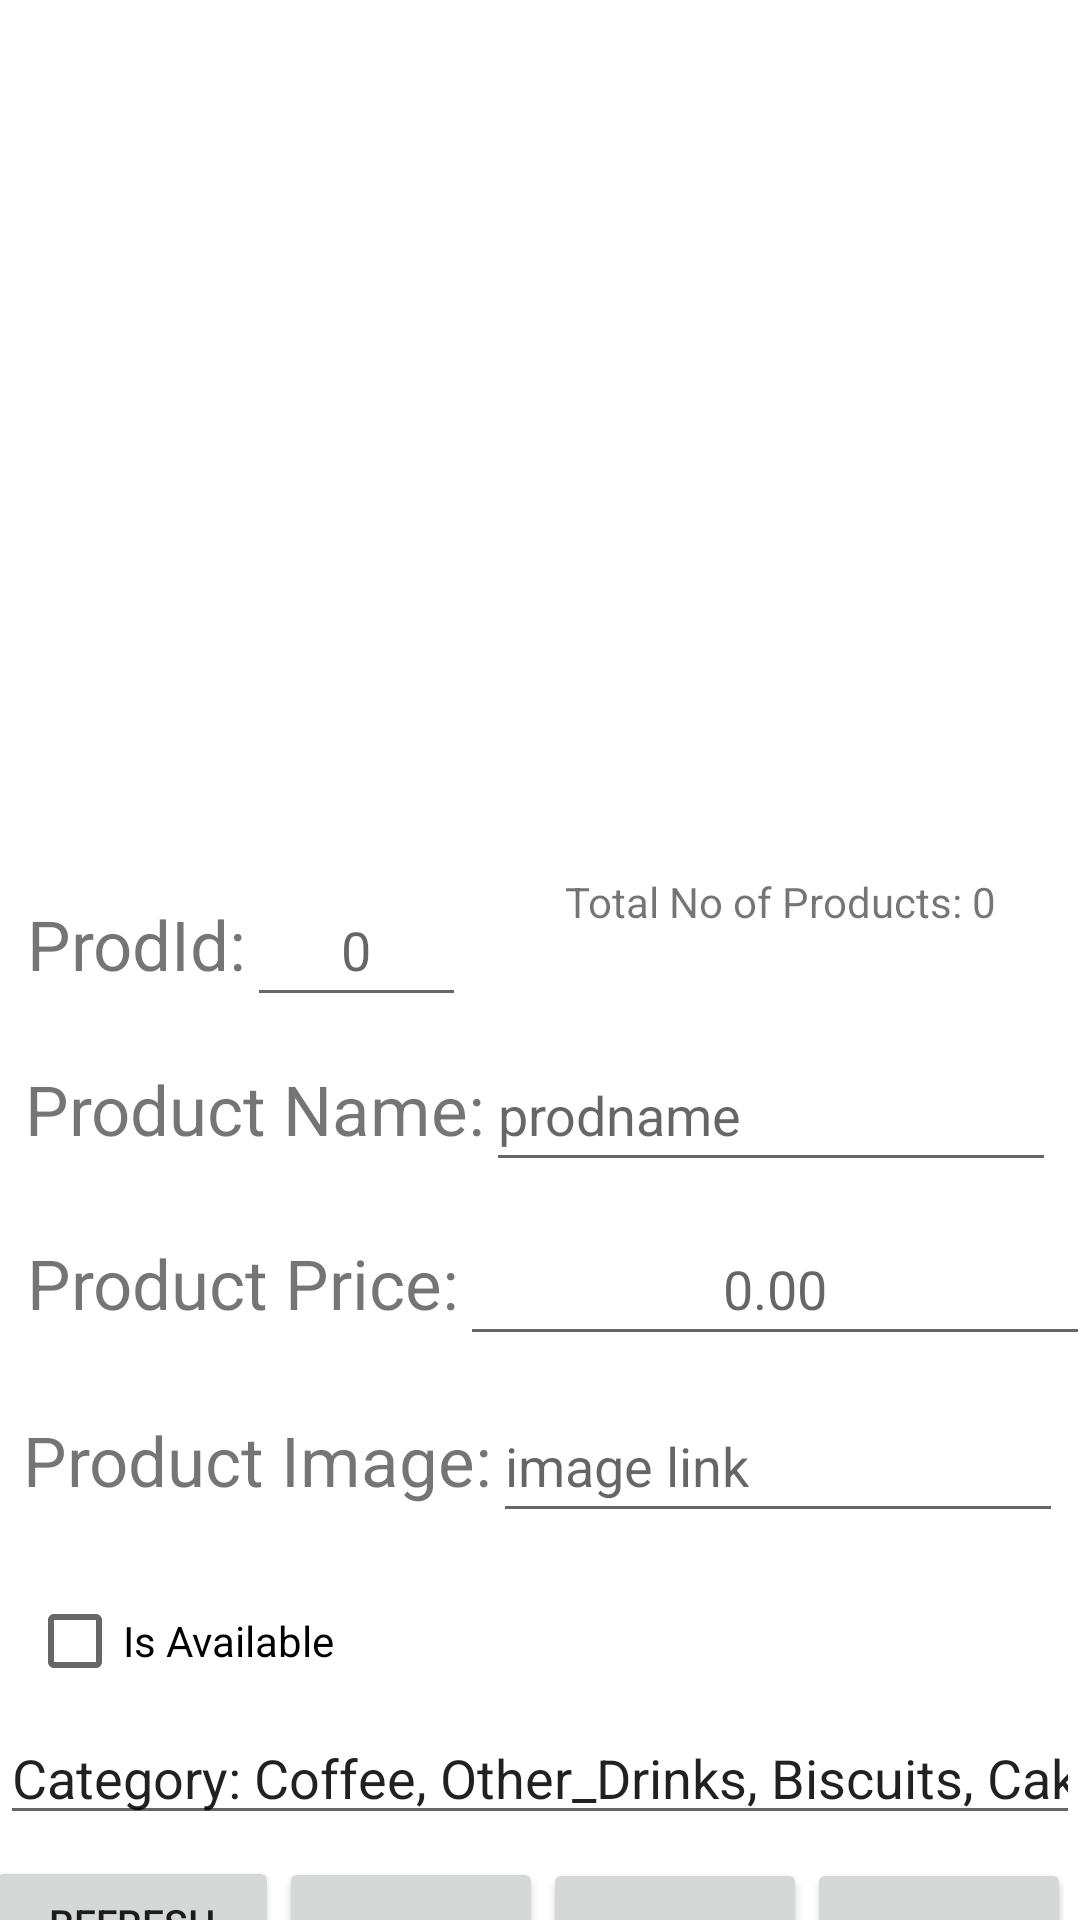

Here is an Android app screen rendered from its layout file. Give the layout XML and the strings, colors and styles it references.
<!-- AndroidManifest.xml: application theme Theme.ApplicationLoginSystem -->
<!-- res/layout/activity_admin_panel_cafe_menu.xml -->
<?xml version="1.0" encoding="utf-8"?>
<androidx.constraintlayout.widget.ConstraintLayout xmlns:android="http://schemas.android.com/apk/res/android"
    xmlns:app="http://schemas.android.com/apk/res-auto"
    xmlns:tools="http://schemas.android.com/tools"
    android:layout_width="match_parent"
    android:layout_height="match_parent"
    tools:context=".AdminPanel_CafeMenuActivity">

    <TextView
        android:id="@+id/textView_ManageCafeMenuItemsTitle"
        android:layout_width="wrap_content"
        android:layout_height="wrap_content"
        android:layout_marginStart="24dp"
        android:layout_marginTop="16dp"
        android:layout_marginEnd="25dp"
        android:layout_marginBottom="23dp"
        android:text="MANAGE CAFE MENU ITEMS"
        android:textSize="25sp"
        app:layout_constraintBottom_toTopOf="@+id/ListView_ManageCafeMenuItems"
        app:layout_constraintEnd_toEndOf="parent"
        app:layout_constraintStart_toStartOf="parent"
        app:layout_constraintTop_toTopOf="parent" />

    <ListView
        android:id="@+id/ListView_ManageCafeMenuItems"
        android:layout_width="371dp"
        android:layout_height="262dp"
        android:layout_marginStart="1dp"
        android:layout_marginEnd="3dp"
        android:layout_marginBottom="11dp"
        app:layout_constraintBottom_toTopOf="@+id/LinearLayout_ManageCafeMenuItemsProdId"
        app:layout_constraintEnd_toEndOf="parent"
        app:layout_constraintStart_toStartOf="parent"
        app:layout_constraintTop_toBottomOf="@+id/textView_ManageCafeMenuItemsTitle" />

    <LinearLayout
        android:id="@+id/LinearLayout_ManageCafeMenuItemsProdId"
        android:layout_width="wrap_content"
        android:layout_height="wrap_content"
        android:layout_marginStart="16dp"
        android:layout_marginEnd="33dp"
        android:layout_marginBottom="7dp"
        android:orientation="horizontal"
        app:layout_constraintBottom_toTopOf="@+id/LinearLayout_AddNewItemProdName"
        app:layout_constraintEnd_toStartOf="@+id/textView_ManageCafeMenuItemsTotalNumOfProds"
        app:layout_constraintStart_toStartOf="parent"
        app:layout_constraintTop_toBottomOf="@+id/ListView_ManageCafeMenuItems">

        <TextView
            android:id="@+id/textView_ManageCafeMenuItemsProdId"
            android:layout_width="wrap_content"
            android:layout_height="wrap_content"
            android:text="ProdId:"
            android:textSize="23sp" />

        <EditText
            android:id="@+id/editText_ManageCafeMenuItemsProdId"
            android:layout_width="73dp"
            android:layout_height="48dp"
            android:ems="10"
            android:hint="0"
            android:inputType="number"
            android:textAlignment="center" />
    </LinearLayout>

    <LinearLayout
        android:id="@+id/LinearLayout_AddNewItemProdName"
        android:layout_width="wrap_content"
        android:layout_height="wrap_content"
        android:layout_marginStart="16dp"
        android:layout_marginEnd="16dp"
        android:layout_marginBottom="10dp"
        android:orientation="horizontal"
        app:layout_constraintBottom_toTopOf="@+id/LinearLayout_AddNewItemProdPrice"
        app:layout_constraintEnd_toEndOf="parent"
        app:layout_constraintStart_toStartOf="parent"
        app:layout_constraintTop_toBottomOf="@+id/LinearLayout_ManageCafeMenuItemsProdId">

        <TextView
            android:id="@+id/textView_AddNewItemProdName"
            android:layout_width="wrap_content"
            android:layout_height="wrap_content"
            android:text="Product Name:"
            android:textSize="23sp" />

        <EditText
            android:id="@+id/editText_AddNewItemProdName"
            android:layout_width="190dp"
            android:layout_height="48dp"
            android:ems="10"
            android:hint="prodname"
            android:inputType="text" />
    </LinearLayout>

    <LinearLayout
        android:id="@+id/LinearLayout_AddNewItemProdPrice"
        android:layout_width="wrap_content"
        android:layout_height="wrap_content"
        android:layout_marginStart="16dp"
        android:layout_marginEnd="4dp"
        android:layout_marginBottom="11dp"
        android:orientation="horizontal"
        app:layout_constraintBottom_toTopOf="@+id/LinearLayout_AddNewItemProdImage"
        app:layout_constraintEnd_toEndOf="parent"
        app:layout_constraintStart_toStartOf="parent"
        app:layout_constraintTop_toBottomOf="@+id/LinearLayout_AddNewItemProdName">

        <TextView
            android:id="@+id/textView_AddNewItemProdPrice"
            android:layout_width="wrap_content"
            android:layout_height="wrap_content"
            android:text="Product Price:"
            android:textSize="23sp" />

        <EditText
            android:id="@+id/editText_AddNewItemProdPrice"
            android:layout_width="wrap_content"
            android:layout_height="48dp"
            android:ems="10"
            android:hint="0.00"
            android:inputType="numberDecimal"
            android:textAlignment="center" />
    </LinearLayout>

    <LinearLayout
        android:id="@+id/LinearLayout_AddNewItemProdImage"
        android:layout_width="wrap_content"
        android:layout_height="wrap_content"
        android:layout_marginStart="16dp"
        android:layout_marginEnd="14dp"
        android:layout_marginBottom="12dp"
        android:orientation="horizontal"
        app:layout_constraintBottom_toTopOf="@+id/checkBox_ManageCafeMenuItemsProdAvailable"
        app:layout_constraintEnd_toEndOf="parent"
        app:layout_constraintStart_toStartOf="parent"
        app:layout_constraintTop_toBottomOf="@+id/LinearLayout_AddNewItemProdPrice">

        <TextView
            android:id="@+id/textView_AddNewItemProdImage"
            android:layout_width="wrap_content"
            android:layout_height="wrap_content"
            android:text="Product Image:"
            android:textSize="23sp" />

        <EditText
            android:id="@+id/editText_AddNewItemProdImage"
            android:layout_width="190dp"
            android:layout_height="48dp"
            android:ems="10"
            android:hint="image link"
            android:inputType="text" />
    </LinearLayout>

    <CheckBox
        android:id="@+id/checkBox_ManageCafeMenuItemsProdAvailable"
        android:layout_width="wrap_content"
        android:layout_height="wrap_content"
        android:layout_marginStart="16dp"
        android:layout_marginEnd="256dp"
        android:layout_marginBottom="48dp"
        android:text="Is Available"
        app:layout_constraintBottom_toTopOf="@+id/LinearLayout_ManageCafeMenuKeyButtons"
        app:layout_constraintEnd_toEndOf="parent"
        app:layout_constraintStart_toStartOf="parent"
        app:layout_constraintTop_toBottomOf="@+id/LinearLayout_AddNewItemProdImage" />

    <LinearLayout
        android:id="@+id/LinearLayout_ManageCafeMenuKeyButtons"
        android:layout_width="wrap_content"
        android:layout_height="wrap_content"
        android:layout_marginStart="1dp"
        android:layout_marginEnd="12dp"
        android:layout_marginBottom="16dp"
        android:orientation="horizontal"
        app:layout_constraintBottom_toBottomOf="parent"
        app:layout_constraintEnd_toEndOf="parent"
        app:layout_constraintStart_toStartOf="parent"
        app:layout_constraintTop_toBottomOf="@+id/checkBox_ManageCafeMenuItemsProdAvailable">

        <Button
            android:id="@+id/btnManageCafeMenuItemsRefreshList"
            android:layout_width="98dp"
            android:layout_height="60dp"
            android:text="Refresh List"
            android:textAlignment="center"
            android:textSize="13sp"
            android:translationY="-8dp" />

        <Button
            android:id="@+id/btnManageCafeMenuItemsUpdateItem"
            android:layout_width="88dp"
            android:layout_height="60dp"
            android:onClick="update"
            android:text="Update"
            android:textAlignment="center"
            android:textSize="13sp" />

        <Button
            android:id="@+id/btnManageCafeMenuItemsRemoveItem"
            android:layout_width="88dp"
            android:layout_height="60dp"
            android:onClick="remove"
            android:text="Remove"
            android:textAlignment="center"
            android:textSize="12sp" />

        <Button
            android:id="@+id/btnManageCafeMenuItemsAddItem"
            android:layout_width="88dp"
            android:layout_height="60dp"
            android:onClick="goToAddItem"
            android:text="Add"
            android:textAlignment="center"
            android:textSize="12sp" />
    </LinearLayout>

    <TextView
        android:id="@+id/textView_ManageCafeMenuItemsTotalNumOfProds"
        android:layout_width="wrap_content"
        android:layout_height="wrap_content"
        android:layout_marginTop="11dp"
        android:layout_marginEnd="35dp"
        android:layout_marginBottom="36dp"
        android:text="Total No of Products: 0"
        app:layout_constraintBottom_toTopOf="@+id/LinearLayout_AddNewItemProdName"
        app:layout_constraintEnd_toEndOf="parent"
        app:layout_constraintStart_toEndOf="@+id/LinearLayout_ManageCafeMenuItemsProdId"
        app:layout_constraintTop_toBottomOf="@+id/ListView_ManageCafeMenuItems" />

    <EditText
        android:id="@+id/editText_cafemenucategory"
        android:layout_width="match_parent"
        android:layout_height="wrap_content"
        android:layout_marginBottom="8dp"
        android:ems="10"
        android:inputType="text"
        android:text="Category: Coffee, Other_Drinks, Biscuits, Cakes"
        app:layout_constraintBottom_toTopOf="@+id/LinearLayout_ManageCafeMenuKeyButtons"
        app:layout_constraintEnd_toEndOf="parent"
        app:layout_constraintStart_toStartOf="parent"
        app:layout_constraintTop_toBottomOf="@+id/checkBox_ManageCafeMenuItemsProdAvailable" />

</androidx.constraintlayout.widget.ConstraintLayout>
<!-- resources referenced by this layout -->
<resources>
  <style name="Theme.ApplicationLoginSystem" parent="Theme.MaterialComponents.DayNight.NoActionBar">
          
          <item name="colorPrimary">@color/purple_500</item>
          <item name="colorPrimaryVariant">@color/purple_700</item>
          <item name="colorOnPrimary">@color/white</item>
          
          <item name="colorSecondary">@color/teal_200</item>
          <item name="colorSecondaryVariant">@color/teal_700</item>
          <item name="colorOnSecondary">@color/black</item>
          
          <item name="android:statusBarColor" tools:targetApi="l">?attr/colorPrimaryVariant</item>
          
      </style>
  <!-- not gathered from this repository: default colours our renderer supplied (Android Studio template values) -->
  <color name="purple_500">#FF6200EE</color>
  <color name="purple_700">#FF3700B3</color>
  <color name="teal_200">#FF03DAC5</color>
  <color name="teal_700">#FF018786</color>
  <color name="black">#FF000000</color>
  <color name="white">#FFFFFFFF</color>
</resources>
